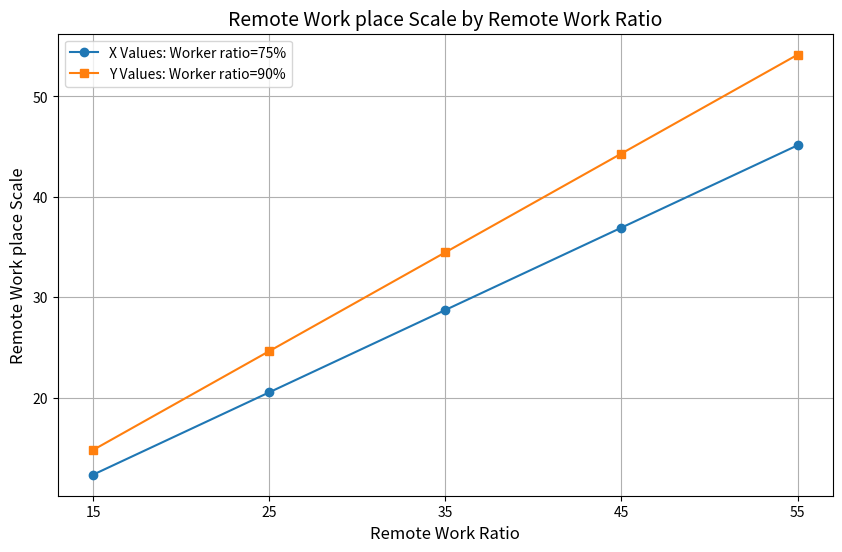
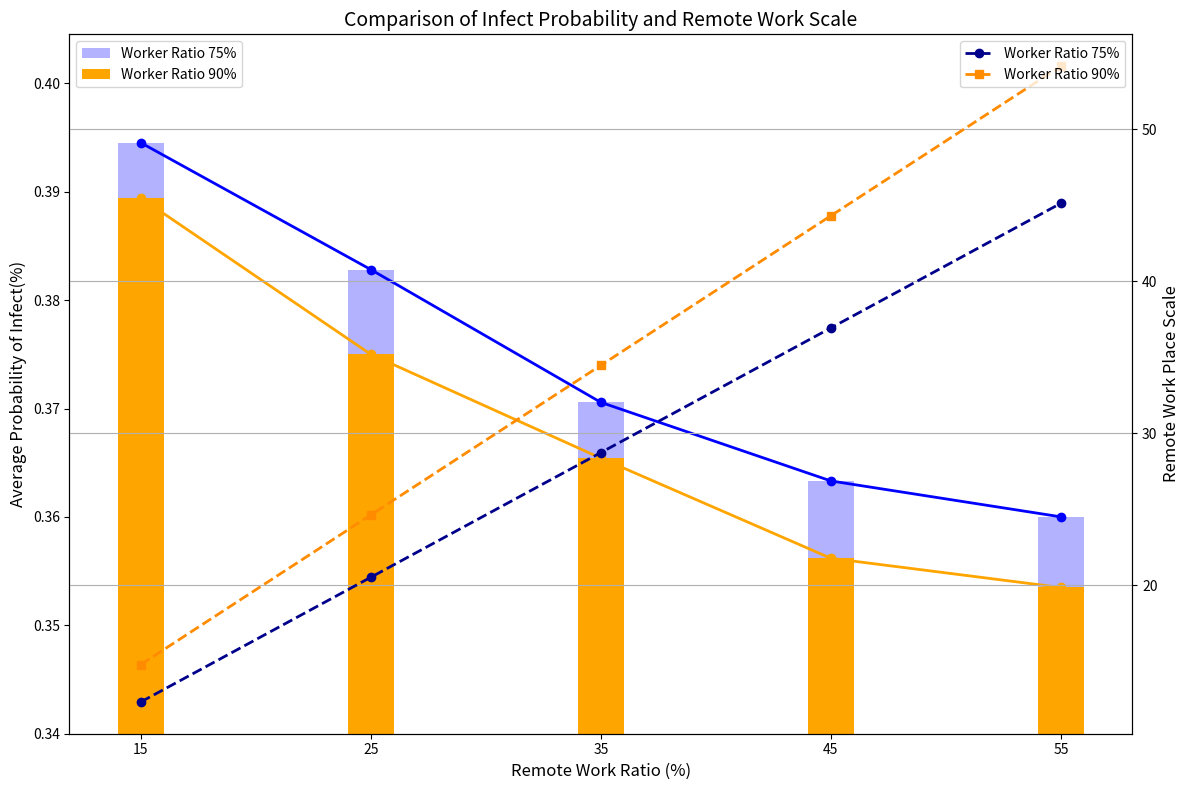
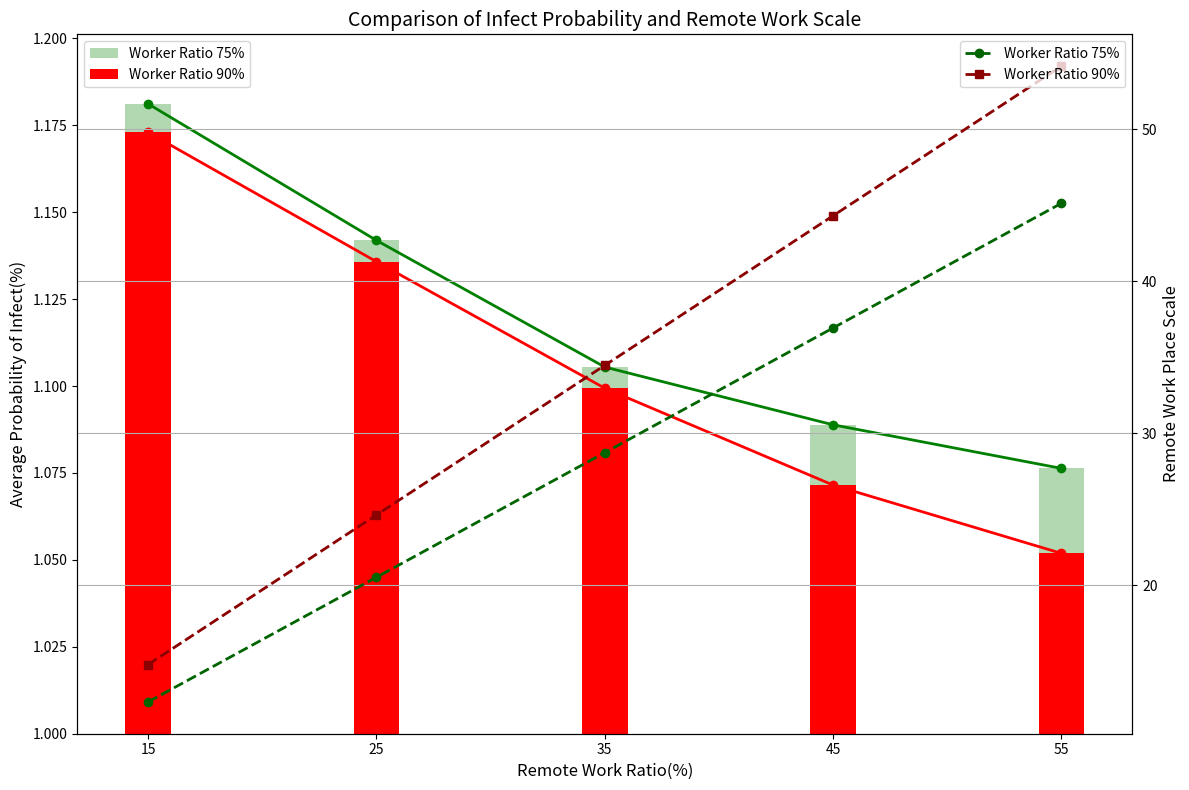

Generate these figures, in order, with matplotlib:
# -*- coding: utf-8 -*-
"""Shared Office Scale.ipynb

Automatically generated by Colab.

Original file is located at
    https://colab.research.google.com/<link-removed>
"""

import matplotlib.pyplot as plt

# when 75, 90
remote = [15, 25, 35, 45, 55]
#89000명 * 75%비율 * 재택근무 비율 * 재택근무 가능비율 * 평균 공유오피스 규모
x = [(89000*0.75*(i*0.01)*0.563)*10/4580.018 for i in remote]
y = [(89000*0.9*(i*0.01)*0.563)*10/4580.018 for i in remote]

plt.figure(figsize=(10, 6))
plt.plot(remote, x, marker='o', label='X Values: Worker ratio=75%')
plt.plot(remote, y, marker='s', label='Y Values: Worker ratio=90%')

# Setting specific x-ticks
plt.xticks(remote)

# Graph Details
plt.title('Remote Work place Scale by Remote Work Ratio', fontsize=14)
plt.xlabel('Remote Work Ratio', fontsize=12)
plt.ylabel('Remote Work place Scale', fontsize=12)
plt.legend()
plt.grid(True)

# Display the plot
plt.show()

fig, ax1 = plt.subplots(figsize=(12, 8))
num_trials = 1000

# 75%, 90%인 경우
ir_75 = [78.90360585, 76.56321092, 74.11374744, 72.66377158, 72.00116013]
ir_90 = [77.8842118, 74.99884289, 73.08418985, 71.23686197, 70.69809562]

# 평균 계산
average_ir_75 = [(value * 0.05 / num_trials) * 100 for value in ir_75]
average_ir_90 = [(value * 0.05 / num_trials) * 100 for value in ir_90]

# Remote Work Ratio 설정
remote = [15, 25, 35, 45, 55]  # 원래 x축 값
densities = [365 - int(365 * 0.75 * 0.01 * i) for i in remote]  # 밀도 계산

# 첫 번째 y축: 기존 데이터
ax1.bar(remote, average_ir_75, width=2, color='blue', alpha=0.3, label='Worker Ratio 75%')
ax1.bar(remote, average_ir_90, width=2, color='orange', alpha=1, label='Worker Ratio 90%')
ax1.set_xlabel("Remote Work Ratio (%)", fontsize=12)
ax1.set_ylabel('Average Probability of Infect(%)', fontsize=12, color='black')
ax1.tick_params(axis='y', labelcolor='black')
ax1.legend(loc='upper left', fontsize=10)

# 왼쪽 y축 범위 설정
ax1.set_ylim(0.34, max(max(average_ir_75), max(average_ir_90)) + 0.01)

# 막대 그래프 값 잇는 선 추가
ax1.plot(remote, average_ir_75, color='blue', marker='o', linewidth=2, label='Line for 75%')
ax1.plot(remote, average_ir_90, color='orange', marker='o', linewidth=2, label='Line for 90%')

# x축 설정
ax1.set_xticks(remote)
ax1.set_xticklabels(remote)

# 두 번째 y축: 새로운 데이터
x = [(89000 * 0.75 * (i * 0.01) * 0.563) * 10 / 4580.018 for i in remote]
y = [(89000 * 0.9 * (i * 0.01) * 0.563) * 10 / 4580.018 for i in remote]

ax2 = ax1.twinx()
ax2.plot(remote, x, marker='o', color='darkblue', linestyle='--', label='Worker Ratio 75%', linewidth=2)
ax2.plot(remote, y, marker='s', color='darkorange', linestyle='--', label='Worker Ratio 90%', linewidth=2)
ax2.set_ylabel('Remote Work Place Scale', fontsize=12, color='black')
ax2.tick_params(axis='y', labelcolor='black')
ax2.legend(loc='upper right', fontsize=10)

# 제목 및 레이아웃 설정
plt.title('Comparison of Infect Probability and Remote Work Scale', fontsize=14)
plt.grid(True)
plt.tight_layout()

# 그래프 표시
plt.show()

fig, ax1 = plt.subplots(figsize=(12, 8))
num_trials = 1000

# 75%, 90%인 경우
ir_75 = [236.23048911, 228.37708655, 221.09239864, 217.76895575, 215.26252706]
ir_90 = [234.5888799 , 227.15257544, 219.87494274, 214.30184312, 210.37477159]

# 평균 계산
average_ir_75 = [(value * 0.05 / num_trials) * 100 for value in ir_75]
average_ir_90 = [(value * 0.05 / num_trials) * 100 for value in ir_90]

# Remote Work Ratio 설정
remote = [15, 25, 35, 45, 55]  # 원래 x축 값
densities = [365 - int(365 * 0.75 * 0.01 * i) for i in remote]  # 밀도 계산

# 첫 번째 y축: 기존 데이터
ax1.bar(remote, average_ir_75, width=2, color='green', alpha=0.3, label='Worker Ratio 75%')
ax1.bar(remote, average_ir_90, width=2, color='red', alpha=1, label='Worker Ratio 90%')
ax1.set_xlabel("Remote Work Ratio(%)", fontsize=12)
ax1.set_ylabel('Average Probability of Infect(%)', fontsize=12, color='black')
ax1.tick_params(axis='y', labelcolor='black')
ax1.legend(loc='upper left', fontsize=10)

# 왼쪽 y축 범위 설정
ax1.set_ylim(1.0, max(max(average_ir_75), max(average_ir_90)) + 0.02)

# 막대 그래프 값 잇는 선 추가
ax1.plot(remote, average_ir_75, color='green', marker='o', linewidth=2, label='Line for 75%')
ax1.plot(remote, average_ir_90, color='red', marker='o', linewidth=2, label='Line for 90%')

# x축 설정
ax1.set_xticks(remote)
ax1.set_xticklabels(remote)

# 두 번째 y축: 새로운 데이터
x = [(89000 * 0.75 * (i * 0.01) * 0.563) * 10 / 4580.018 for i in remote]
y = [(89000 * 0.9 * (i * 0.01) * 0.563) * 10 / 4580.018 for i in remote]

ax2 = ax1.twinx()
ax2.plot(remote, x, marker='o', color='darkgreen', linestyle='--', label='Worker Ratio 75%', linewidth=2)
ax2.plot(remote, y, marker='s', color='darkred', linestyle='--', label='Worker Ratio 90%', linewidth=2)
ax2.set_ylabel('Remote Work Place Scale', fontsize=12, color='black')
ax2.tick_params(axis='y', labelcolor='black')
ax2.legend(loc='upper right', fontsize=10)

# 제목 및 레이아웃 설정
plt.title('Comparison of Infect Probability and Remote Work Scale', fontsize=14)
plt.grid(True)
plt.tight_layout()

# 그래프 표시
plt.show()

